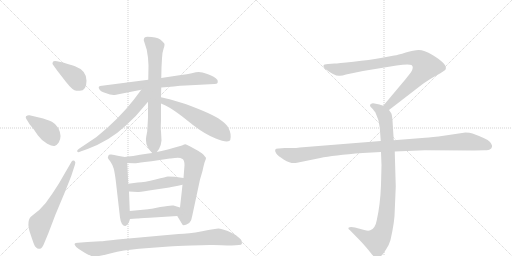
t = 0.00 s
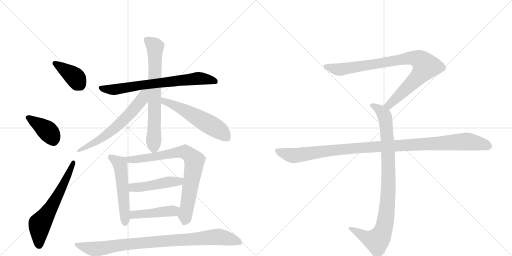
t = 2.41 s
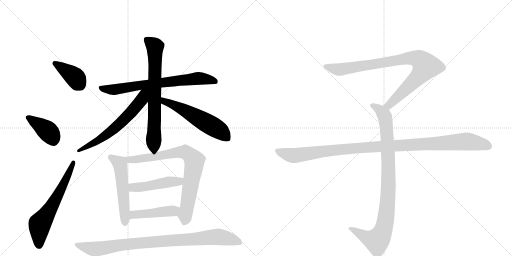
t = 4.81 s
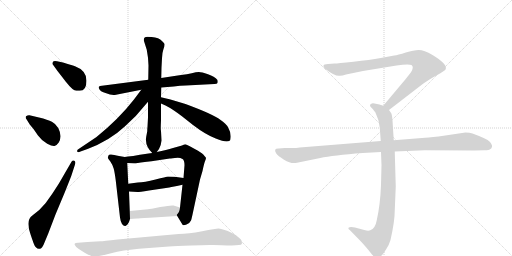
t = 7.21 s
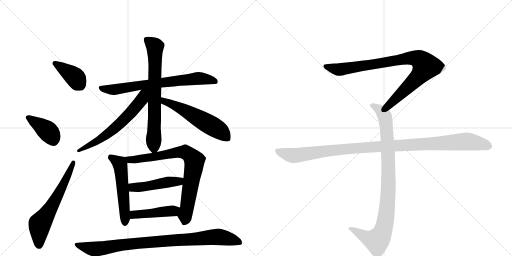
t = 9.62 s
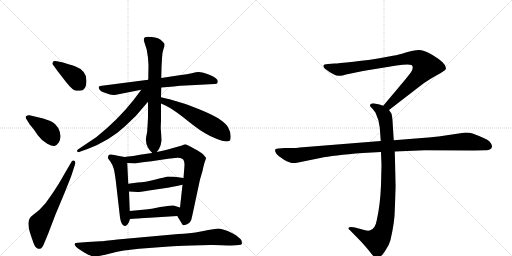
t = 12.02 s

The animated SVG that drew these frames (rendered in a browser with its animation timeline set to each time). Animation: 15 CSS @keyframes rules; one cycle of 12.02 s.

<svg version="1.1" viewBox="0 0 2048 1024" xmlns="http://www.w3.org/2000/svg">
  <g stroke="lightgray" stroke-dasharray="1,1" stroke-width="1" transform="scale(4, 4)">
    <line x1="0" y1="0" x2="256" y2="256"></line>
    <line x1="256" y1="0" x2="0" y2="256"></line>
    <line x1="128" y1="0" x2="128" y2="256"></line>
    <line x1="0" y1="128" x2="256" y2="128"></line>
    <line x1="256" y1="0" x2="512" y2="256"></line>
    <line x1="512" y1="0" x2="256" y2="256"></line>
    <line x1="384" y1="0" x2="384" y2="256"></line>
    <line x1="256" y1="128" x2="512" y2="128"></line>
  </g>
<g transform="scale(1, -1) translate(0, -850)">
   <style type="text/css">
    @keyframes keyframes0 {
      from {
       stroke: black;
       stroke-dashoffset: 391;
       stroke-width: 128;
       }
       56% {
       animation-timing-function: step-end;
       stroke: black;
       stroke-dashoffset: 0;
       stroke-width: 128;
       }
       to {
       stroke: black;
       stroke-width: 1024;
       }
       }
       #make-me-a-hanzi-animation-0 {
         animation: keyframes0 0.568197s both;
         animation-delay: 0.000000s;
         animation-timing-function: linear;
       }
    @keyframes keyframes1 {
      from {
       stroke: black;
       stroke-dashoffset: 397;
       stroke-width: 128;
       }
       56% {
       animation-timing-function: step-end;
       stroke: black;
       stroke-dashoffset: 0;
       stroke-width: 128;
       }
       to {
       stroke: black;
       stroke-width: 1024;
       }
       }
       #make-me-a-hanzi-animation-1 {
         animation: keyframes1 0.573079s both;
         animation-delay: 0.568197s;
         animation-timing-function: linear;
       }
    @keyframes keyframes2 {
      from {
       stroke: black;
       stroke-dashoffset: 620;
       stroke-width: 128;
       }
       67% {
       animation-timing-function: step-end;
       stroke: black;
       stroke-dashoffset: 0;
       stroke-width: 128;
       }
       to {
       stroke: black;
       stroke-width: 1024;
       }
       }
       #make-me-a-hanzi-animation-2 {
         animation: keyframes2 0.754557s both;
         animation-delay: 1.141276s;
         animation-timing-function: linear;
       }
    @keyframes keyframes3 {
      from {
       stroke: black;
       stroke-dashoffset: 720;
       stroke-width: 128;
       }
       70% {
       animation-timing-function: step-end;
       stroke: black;
       stroke-dashoffset: 0;
       stroke-width: 128;
       }
       to {
       stroke: black;
       stroke-width: 1024;
       }
       }
       #make-me-a-hanzi-animation-3 {
         animation: keyframes3 0.835938s both;
         animation-delay: 1.895833s;
         animation-timing-function: linear;
       }
    @keyframes keyframes4 {
      from {
       stroke: black;
       stroke-dashoffset: 712;
       stroke-width: 128;
       }
       70% {
       animation-timing-function: step-end;
       stroke: black;
       stroke-dashoffset: 0;
       stroke-width: 128;
       }
       to {
       stroke: black;
       stroke-width: 1024;
       }
       }
       #make-me-a-hanzi-animation-4 {
         animation: keyframes4 0.829427s both;
         animation-delay: 2.731771s;
         animation-timing-function: linear;
       }
    @keyframes keyframes5 {
      from {
       stroke: black;
       stroke-dashoffset: 625;
       stroke-width: 128;
       }
       67% {
       animation-timing-function: step-end;
       stroke: black;
       stroke-dashoffset: 0;
       stroke-width: 128;
       }
       to {
       stroke: black;
       stroke-width: 1024;
       }
       }
       #make-me-a-hanzi-animation-5 {
         animation: keyframes5 0.758626s both;
         animation-delay: 3.561198s;
         animation-timing-function: linear;
       }
    @keyframes keyframes6 {
      from {
       stroke: black;
       stroke-dashoffset: 564;
       stroke-width: 128;
       }
       65% {
       animation-timing-function: step-end;
       stroke: black;
       stroke-dashoffset: 0;
       stroke-width: 128;
       }
       to {
       stroke: black;
       stroke-width: 1024;
       }
       }
       #make-me-a-hanzi-animation-6 {
         animation: keyframes6 0.708984s both;
         animation-delay: 4.319824s;
         animation-timing-function: linear;
       }
    @keyframes keyframes7 {
      from {
       stroke: black;
       stroke-dashoffset: 542;
       stroke-width: 128;
       }
       64% {
       animation-timing-function: step-end;
       stroke: black;
       stroke-dashoffset: 0;
       stroke-width: 128;
       }
       to {
       stroke: black;
       stroke-width: 1024;
       }
       }
       #make-me-a-hanzi-animation-7 {
         animation: keyframes7 0.691081s both;
         animation-delay: 5.028809s;
         animation-timing-function: linear;
       }
    @keyframes keyframes8 {
      from {
       stroke: black;
       stroke-dashoffset: 799;
       stroke-width: 128;
       }
       72% {
       animation-timing-function: step-end;
       stroke: black;
       stroke-dashoffset: 0;
       stroke-width: 128;
       }
       to {
       stroke: black;
       stroke-width: 1024;
       }
       }
       #make-me-a-hanzi-animation-8 {
         animation: keyframes8 0.900228s both;
         animation-delay: 5.719889s;
         animation-timing-function: linear;
       }
    @keyframes keyframes9 {
      from {
       stroke: black;
       stroke-dashoffset: 470;
       stroke-width: 128;
       }
       60% {
       animation-timing-function: step-end;
       stroke: black;
       stroke-dashoffset: 0;
       stroke-width: 128;
       }
       to {
       stroke: black;
       stroke-width: 1024;
       }
       }
       #make-me-a-hanzi-animation-9 {
         animation: keyframes9 0.632487s both;
         animation-delay: 6.620117s;
         animation-timing-function: linear;
       }
    @keyframes keyframes10 {
      from {
       stroke: black;
       stroke-dashoffset: 449;
       stroke-width: 128;
       }
       59% {
       animation-timing-function: step-end;
       stroke: black;
       stroke-dashoffset: 0;
       stroke-width: 128;
       }
       to {
       stroke: black;
       stroke-width: 1024;
       }
       }
       #make-me-a-hanzi-animation-10 {
         animation: keyframes10 0.615397s both;
         animation-delay: 7.252604s;
         animation-timing-function: linear;
       }
    @keyframes keyframes11 {
      from {
       stroke: black;
       stroke-dashoffset: 920;
       stroke-width: 128;
       }
       75% {
       animation-timing-function: step-end;
       stroke: black;
       stroke-dashoffset: 0;
       stroke-width: 128;
       }
       to {
       stroke: black;
       stroke-width: 1024;
       }
       }
       #make-me-a-hanzi-animation-11 {
         animation: keyframes11 0.998698s both;
         animation-delay: 7.868001s;
         animation-timing-function: linear;
       }
    @keyframes keyframes12 {
      from {
       stroke: black;
       stroke-dashoffset: 901;
       stroke-width: 128;
       }
       75% {
       animation-timing-function: step-end;
       stroke: black;
       stroke-dashoffset: 0;
       stroke-width: 128;
       }
       to {
       stroke: black;
       stroke-width: 1024;
       }
       }
       #make-me-a-hanzi-animation-12 {
         animation: keyframes12 0.983236s both;
         animation-delay: 8.866699s;
         animation-timing-function: linear;
       }
    @keyframes keyframes13 {
      from {
       stroke: black;
       stroke-dashoffset: 948;
       stroke-width: 128;
       }
       76% {
       animation-timing-function: step-end;
       stroke: black;
       stroke-dashoffset: 0;
       stroke-width: 128;
       }
       to {
       stroke: black;
       stroke-width: 1024;
       }
       }
       #make-me-a-hanzi-animation-13 {
         animation: keyframes13 1.021484s both;
         animation-delay: 9.849935s;
         animation-timing-function: linear;
       }
    @keyframes keyframes14 {
      from {
       stroke: black;
       stroke-dashoffset: 1108;
       stroke-width: 128;
       }
       78% {
       animation-timing-function: step-end;
       stroke: black;
       stroke-dashoffset: 0;
       stroke-width: 128;
       }
       to {
       stroke: black;
       stroke-width: 1024;
       }
       }
       #make-me-a-hanzi-animation-14 {
         animation: keyframes14 1.151693s both;
         animation-delay: 10.871419s;
         animation-timing-function: linear;
       }
</style>
<path d="M 319 487 Q 346 487 346 527.5 Q 346 568 300 585 Q 286 590 252 600 L 228 605 Q 214 608 211 601.5 Q 208 595 212 591 L 230 566 Q 233 562 262.5 524.5 Q 292 487 305.5 487 L 319 487 Z" fill="lightgray"></path> 
<path d="M 119 352 L 134 334 L 152 308 Q 169 285 189 275 Q 209 265 218 266.5 Q 227 268 235 280 Q 250 305 233 338 Q 223 355 207.5 363 Q 192 371 156 380 L 118 389 Q 111 390 104 385 Q 101 379 106 373 L 119 352 Z" fill="lightgray"></path> 
<path d="M 235 115 L 209 75 Q 185 41 181 36 Q 157 6 129.5 -11.5 Q 102 -29 122 -87 L 128 -105 Q 131 -113 134 -122 Q 142 -145 156 -145 Q 168 -148 178 -120 L 193 -84 L 222 -8 L 258 78 Q 281 135 286 149 L 300 192 Q 304 203 297.5 207 Q 291 211 286 203 L 235 115 Z" fill="lightgray"></path> 
<path d="M 593 531 L 400 506 Q 396 504 395 502 Q 394 500 398 492 Q 403 484 422 478 Q 450 466 464 471 L 565 491 L 645 500 L 695 504 Q 721 508 743 508 L 858 514 Q 868 515 870 518.5 Q 872 522 870 530 Q 858 544 832 553 Q 806 562 795.5 562 Q 785 562 767 557 Q 749 552 724 550 L 645 538 L 593 531 Z" fill="lightgray"></path> 
<path d="M 648 617 Q 649 641 654 654 Q 659 667 658 674 Q 656 680 641 692 Q 625 703 590 703 Q 575 703 575 690 Q 575 688 580 673 L 587 651 L 592 619 L 594 588 L 593 531 L 592 443 L 592 380 L 590 343 Q 589 336 589 325 L 585 304 Q 583 291 584 288 Q 584 263 609 238 C 617 229 617 229 627 242 L 636 254 Q 644 266 646 288 L 644 326 Q 642 330 644 368 L 644 436 L 644 461 L 645 500 L 645 538 L 646 580 L 648 617 Z" fill="lightgray"></path> 
<path d="M 565 491 L 535 451 Q 476 375 386 302 L 316 255 Q 306 249 309 244 Q 311 239 322 244 L 350 254 Q 438 287 499 344 L 543 386 L 592 443 C 639 497 588 522 565 491 Z" fill="lightgray"></path> 
<path d="M 644 436 L 662 428 Q 690 414 729 384 L 772 350 Q 823 311 863 296 Q 902 280 917 286 L 921 290 Q 927 315 913 339 Q 905 356 881 371 Q 853 393 742 434 L 692 449 Q 676 454 669 455 L 644 461 C 615 468 617 448 644 436 Z" fill="lightgray"></path> 
<path d="M 499 222 L 476 226 Q 454 231 445 232 Q 435 233 434 228 Q 432 223 432 221 Q 430 220 432 218 Q 432 216 442 203 Q 451 190 455 175 Q 459 159 463 128 L 480 -20 Q 482 -36 488 -46 Q 495 -56 502 -54 Q 514 -48 520 -26 L 519 6 L 516 84 L 513 115 L 509 198 C 508 220 508 220 499 222 Z" fill="lightgray"></path> 
<path d="M 609 238 L 594 236 Q 519 224 499 222 C 469 218 479 199 509 198 L 537 197 Q 538 196 579 202 L 606 205 L 679 216 Q 686 216 711 219 Q 722 219 730 214 Q 738 209 738 189 L 734 138 L 730 111 L 720 20 C 717 -10 703 -4 709 -14 L 729 -47 Q 731 -54 746 -48 Q 760 -42 764 -32 Q 767 -23 772 1 L 800 132 L 810 166 Q 816 195 820 205 Q 824 215 824 218 Q 824 220 818 226 Q 812 235 792 247 L 761 264 Q 746 272 742 273 Q 738 273 728 268 L 692 258 Q 667 250 627 242 L 609 238 Z" fill="lightgray"></path> 
<path d="M 734 138 L 698 143 Q 679 144 672 144 Q 665 143 622 132 Q 578 120 551 120 L 513 115 C 483 111 486 86 516 84 L 550 82 Q 556 82 596 88 L 677 100 Q 679 100 730 111 C 759 117 764 134 734 138 Z" fill="lightgray"></path> 
<path d="M 520 -26 L 548 -24 Q 552 -24 598 -21 L 709 -14 C 739 -12 749 11 720 20 L 694 28 Q 684 30 641 22 Q 598 13 592 13 L 519 6 C 489 3 490 -28 520 -26 Z" fill="lightgray"></path> 
<path d="M 556 -145 L 676 -136 Q 702 -134 766 -132 L 806 -131 L 839 -130 L 854 -130 Q 856 -130 909.5 -131.5 Q 963 -133 967 -126 Q 969 -120 965 -110 Q 962 -106 944 -91 Q 933 -84 911 -74 Q 884 -64 874 -64 Q 864 -64 808.5 -75 Q 753 -86 714 -86 L 470 -108 Q 412 -115 402 -115 L 350 -118 L 312 -121 Q 300 -121 298 -126 Q 298 -136 326 -153 Q 354 -170 363.5 -173 Q 373 -176 387.5 -175 Q 402 -174 436.5 -164.5 Q 471 -155 496 -152 L 556 -145 Z" fill="lightgray"></path> 
<path d="M 1556 410 L 1687 511 Q 1708 527 1745 548 Q 1783 569 1783 574 Q 1790 594 1730 630 Q 1696 650 1675 650 Q 1655 650 1623 640 Q 1591 630 1577 628 L 1523 618 Q 1479 610 1414 603 Q 1350 596 1338 596 L 1312 594 Q 1294 594 1294 587 Q 1292 583 1300 575 Q 1342 543 1360 547 Q 1369 547 1384 552 L 1452 566 L 1586 588 Q 1633 595 1646 590 Q 1657 582 1644 561 L 1622 533 L 1533 427 C 1514 404 1532 392 1556 410 Z" fill="lightgray"></path> 
<path d="M 1524 242 L 1526 189 L 1524 110 Q 1521 31 1507 -31 Q 1501 -65 1481 -71 Q 1474 -75 1457 -70 L 1420 -60 Q 1400 -56 1394 -61 Q 1392 -66 1399 -70 L 1442 -114 Q 1467 -141 1480 -158 Q 1493 -175 1498 -178 Q 1510 -188 1524 -174 Q 1531 -169 1544 -148 Q 1556 -131 1562 -110 Q 1579 -36 1579 8 L 1583 104 L 1579 244 L 1575 289 L 1570 368 Q 1568 391 1565 397 L 1556 410 C 1549 422 1549 422 1533 427 L 1518 432 L 1498 436 Q 1488 438 1484 434 Q 1480 433 1480 428 Q 1480 423 1488 417 Q 1500 403 1502 399 Q 1517 369 1519 340 L 1523 286 L 1524 242 Z" fill="lightgray"></path> 
<path d="M 1523 286 L 1199 260 Q 1185 258 1169 258 L 1139 258 L 1115 256 Q 1092 257 1105 236 Q 1111 227 1136 211 Q 1162 195 1183 198 L 1281 218 Q 1331 229 1451 238 L 1524 242 L 1579 244 L 1699 249 L 1896 248 L 1939 249 Q 1956 249 1960 253 Q 1966 255 1968 263 Q 1970 270 1959 283 Q 1948 295 1890 316 Q 1879 320 1862 320 L 1754 304 Q 1709 299 1688 298 L 1575 289 L 1523 286 Z" fill="lightgray"></path> 
      <clipPath id="make-me-a-hanzi-clip-0">
      <path d="M 319 487 Q 346 487 346 527.5 Q 346 568 300 585 Q 286 590 252 600 L 228 605 Q 214 608 211 601.5 Q 208 595 212 591 L 230 566 Q 233 562 262.5 524.5 Q 292 487 305.5 487 L 319 487 Z" fill="lightgray"></path>
      </clipPath>
      <path clip-path="url(#make-me-a-hanzi-clip-0)" d="M 219 597 L 293 548 L 320 510 " fill="none" id="make-me-a-hanzi-animation-0" stroke-dasharray="263 526" stroke-linecap="round"></path>

      <clipPath id="make-me-a-hanzi-clip-1">
      <path d="M 119 352 L 134 334 L 152 308 Q 169 285 189 275 Q 209 265 218 266.5 Q 227 268 235 280 Q 250 305 233 338 Q 223 355 207.5 363 Q 192 371 156 380 L 118 389 Q 111 390 104 385 Q 101 379 106 373 L 119 352 Z" fill="lightgray"></path>
      </clipPath>
      <path clip-path="url(#make-me-a-hanzi-clip-1)" d="M 113 380 L 187 329 L 205 309 L 214 286 " fill="none" id="make-me-a-hanzi-animation-1" stroke-dasharray="269 538" stroke-linecap="round"></path>

      <clipPath id="make-me-a-hanzi-clip-2">
      <path d="M 235 115 L 209 75 Q 185 41 181 36 Q 157 6 129.5 -11.5 Q 102 -29 122 -87 L 128 -105 Q 131 -113 134 -122 Q 142 -145 156 -145 Q 168 -148 178 -120 L 193 -84 L 222 -8 L 258 78 Q 281 135 286 149 L 300 192 Q 304 203 297.5 207 Q 291 211 286 203 L 235 115 Z" fill="lightgray"></path>
      </clipPath>
      <path clip-path="url(#make-me-a-hanzi-clip-2)" d="M 157 -130 L 159 -46 L 246 95 L 294 199 " fill="none" id="make-me-a-hanzi-animation-2" stroke-dasharray="492 984" stroke-linecap="round"></path>

      <clipPath id="make-me-a-hanzi-clip-3">
      <path d="M 593 531 L 400 506 Q 396 504 395 502 Q 394 500 398 492 Q 403 484 422 478 Q 450 466 464 471 L 565 491 L 645 500 L 695 504 Q 721 508 743 508 L 858 514 Q 868 515 870 518.5 Q 872 522 870 530 Q 858 544 832 553 Q 806 562 795.5 562 Q 785 562 767 557 Q 749 552 724 550 L 645 538 L 593 531 Z" fill="lightgray"></path>
      </clipPath>
      <path clip-path="url(#make-me-a-hanzi-clip-3)" d="M 402 499 L 449 491 L 792 536 L 833 533 L 861 524 " fill="none" id="make-me-a-hanzi-animation-3" stroke-dasharray="592 1184" stroke-linecap="round"></path>

      <clipPath id="make-me-a-hanzi-clip-4">
      <path d="M 648 617 Q 649 641 654 654 Q 659 667 658 674 Q 656 680 641 692 Q 625 703 590 703 Q 575 703 575 690 Q 575 688 580 673 L 587 651 L 592 619 L 594 588 L 593 531 L 592 443 L 592 380 L 590 343 Q 589 336 589 325 L 585 304 Q 583 291 584 288 Q 584 263 609 238 C 617 229 617 229 627 242 L 636 254 Q 644 266 646 288 L 644 326 Q 642 330 644 368 L 644 436 L 644 461 L 645 500 L 645 538 L 646 580 L 648 617 Z" fill="lightgray"></path>
      </clipPath>
      <path clip-path="url(#make-me-a-hanzi-clip-4)" d="M 587 691 L 620 663 L 616 261 L 611 251 " fill="none" id="make-me-a-hanzi-animation-4" stroke-dasharray="584 1168" stroke-linecap="round"></path>

      <clipPath id="make-me-a-hanzi-clip-5">
      <path d="M 565 491 L 535 451 Q 476 375 386 302 L 316 255 Q 306 249 309 244 Q 311 239 322 244 L 350 254 Q 438 287 499 344 L 543 386 L 592 443 C 639 497 588 522 565 491 Z" fill="lightgray"></path>
      </clipPath>
      <path clip-path="url(#make-me-a-hanzi-clip-5)" d="M 586 488 L 540 418 L 446 326 L 397 290 L 315 247 " fill="none" id="make-me-a-hanzi-animation-5" stroke-dasharray="497 994" stroke-linecap="round"></path>

      <clipPath id="make-me-a-hanzi-clip-6">
      <path d="M 644 436 L 662 428 Q 690 414 729 384 L 772 350 Q 823 311 863 296 Q 902 280 917 286 L 921 290 Q 927 315 913 339 Q 905 356 881 371 Q 853 393 742 434 L 692 449 Q 676 454 669 455 L 644 461 C 615 468 617 448 644 436 Z" fill="lightgray"></path>
      </clipPath>
      <path clip-path="url(#make-me-a-hanzi-clip-6)" d="M 649 455 L 657 445 L 744 407 L 866 336 L 910 297 " fill="none" id="make-me-a-hanzi-animation-6" stroke-dasharray="436 872" stroke-linecap="round"></path>

      <clipPath id="make-me-a-hanzi-clip-7">
      <path d="M 499 222 L 476 226 Q 454 231 445 232 Q 435 233 434 228 Q 432 223 432 221 Q 430 220 432 218 Q 432 216 442 203 Q 451 190 455 175 Q 459 159 463 128 L 480 -20 Q 482 -36 488 -46 Q 495 -56 502 -54 Q 514 -48 520 -26 L 519 6 L 516 84 L 513 115 L 509 198 C 508 220 508 220 499 222 Z" fill="lightgray"></path>
      </clipPath>
      <path clip-path="url(#make-me-a-hanzi-clip-7)" d="M 442 223 L 481 190 L 500 -44 " fill="none" id="make-me-a-hanzi-animation-7" stroke-dasharray="414 828" stroke-linecap="round"></path>

      <clipPath id="make-me-a-hanzi-clip-8">
      <path d="M 609 238 L 594 236 Q 519 224 499 222 C 469 218 479 199 509 198 L 537 197 Q 538 196 579 202 L 606 205 L 679 216 Q 686 216 711 219 Q 722 219 730 214 Q 738 209 738 189 L 734 138 L 730 111 L 720 20 C 717 -10 703 -4 709 -14 L 729 -47 Q 731 -54 746 -48 Q 760 -42 764 -32 Q 767 -23 772 1 L 800 132 L 810 166 Q 816 195 820 205 Q 824 215 824 218 Q 824 220 818 226 Q 812 235 792 247 L 761 264 Q 746 272 742 273 Q 738 273 728 268 L 692 258 Q 667 250 627 242 L 609 238 Z" fill="lightgray"></path>
      </clipPath>
      <path clip-path="url(#make-me-a-hanzi-clip-8)" d="M 503 217 L 530 211 L 729 242 L 742 241 L 770 219 L 777 208 L 775 180 L 738 -41 " fill="none" id="make-me-a-hanzi-animation-8" stroke-dasharray="671 1342" stroke-linecap="round"></path>

      <clipPath id="make-me-a-hanzi-clip-9">
      <path d="M 734 138 L 698 143 Q 679 144 672 144 Q 665 143 622 132 Q 578 120 551 120 L 513 115 C 483 111 486 86 516 84 L 550 82 Q 556 82 596 88 L 677 100 Q 679 100 730 111 C 759 117 764 134 734 138 Z" fill="lightgray"></path>
      </clipPath>
      <path clip-path="url(#make-me-a-hanzi-clip-9)" d="M 520 108 L 532 100 L 582 103 L 673 122 L 714 123 L 727 132 " fill="none" id="make-me-a-hanzi-animation-9" stroke-dasharray="342 684" stroke-linecap="round"></path>

      <clipPath id="make-me-a-hanzi-clip-10">
      <path d="M 520 -26 L 548 -24 Q 552 -24 598 -21 L 709 -14 C 739 -12 749 11 720 20 L 694 28 Q 684 30 641 22 Q 598 13 592 13 L 519 6 C 489 3 490 -28 520 -26 Z" fill="lightgray"></path>
      </clipPath>
      <path clip-path="url(#make-me-a-hanzi-clip-10)" d="M 527 -20 L 534 -10 L 695 7 L 712 16 " fill="none" id="make-me-a-hanzi-animation-10" stroke-dasharray="321 642" stroke-linecap="round"></path>

      <clipPath id="make-me-a-hanzi-clip-11">
      <path d="M 556 -145 L 676 -136 Q 702 -134 766 -132 L 806 -131 L 839 -130 L 854 -130 Q 856 -130 909.5 -131.5 Q 963 -133 967 -126 Q 969 -120 965 -110 Q 962 -106 944 -91 Q 933 -84 911 -74 Q 884 -64 874 -64 Q 864 -64 808.5 -75 Q 753 -86 714 -86 L 470 -108 Q 412 -115 402 -115 L 350 -118 L 312 -121 Q 300 -121 298 -126 Q 298 -136 326 -153 Q 354 -170 363.5 -173 Q 373 -176 387.5 -175 Q 402 -174 436.5 -164.5 Q 471 -155 496 -152 L 556 -145 Z" fill="lightgray"></path>
      </clipPath>
      <path clip-path="url(#make-me-a-hanzi-clip-11)" d="M 306 -127 L 381 -146 L 495 -128 L 868 -97 L 939 -111 L 961 -122 " fill="none" id="make-me-a-hanzi-animation-11" stroke-dasharray="792 1584" stroke-linecap="round"></path>

      <clipPath id="make-me-a-hanzi-clip-12">
      <path d="M 1556 410 L 1687 511 Q 1708 527 1745 548 Q 1783 569 1783 574 Q 1790 594 1730 630 Q 1696 650 1675 650 Q 1655 650 1623 640 Q 1591 630 1577 628 L 1523 618 Q 1479 610 1414 603 Q 1350 596 1338 596 L 1312 594 Q 1294 594 1294 587 Q 1292 583 1300 575 Q 1342 543 1360 547 Q 1369 547 1384 552 L 1452 566 L 1586 588 Q 1633 595 1646 590 Q 1657 582 1644 561 L 1622 533 L 1533 427 C 1514 404 1532 392 1556 410 Z" fill="lightgray"></path>
      </clipPath>
      <path clip-path="url(#make-me-a-hanzi-clip-12)" d="M 1303 584 L 1362 572 L 1620 616 L 1651 619 L 1682 609 L 1703 585 L 1690 563 L 1575 447 L 1556 430 L 1543 429 " fill="none" id="make-me-a-hanzi-animation-12" stroke-dasharray="773 1546" stroke-linecap="round"></path>

      <clipPath id="make-me-a-hanzi-clip-13">
      <path d="M 1524 242 L 1526 189 L 1524 110 Q 1521 31 1507 -31 Q 1501 -65 1481 -71 Q 1474 -75 1457 -70 L 1420 -60 Q 1400 -56 1394 -61 Q 1392 -66 1399 -70 L 1442 -114 Q 1467 -141 1480 -158 Q 1493 -175 1498 -178 Q 1510 -188 1524 -174 Q 1531 -169 1544 -148 Q 1556 -131 1562 -110 Q 1579 -36 1579 8 L 1583 104 L 1579 244 L 1575 289 L 1570 368 Q 1568 391 1565 397 L 1556 410 C 1549 422 1549 422 1533 427 L 1518 432 L 1498 436 Q 1488 438 1484 434 Q 1480 433 1480 428 Q 1480 423 1488 417 Q 1500 403 1502 399 Q 1517 369 1519 340 L 1523 286 L 1524 242 Z" fill="lightgray"></path>
      </clipPath>
      <path clip-path="url(#make-me-a-hanzi-clip-13)" d="M 1489 426 L 1519 411 L 1535 393 L 1546 343 L 1554 111 L 1542 -32 L 1524 -92 L 1505 -113 L 1468 -102 L 1400 -64 " fill="none" id="make-me-a-hanzi-animation-13" stroke-dasharray="820 1640" stroke-linecap="round"></path>

      <clipPath id="make-me-a-hanzi-clip-14">
      <path d="M 1523 286 L 1199 260 Q 1185 258 1169 258 L 1139 258 L 1115 256 Q 1092 257 1105 236 Q 1111 227 1136 211 Q 1162 195 1183 198 L 1281 218 Q 1331 229 1451 238 L 1524 242 L 1579 244 L 1699 249 L 1896 248 L 1939 249 Q 1956 249 1960 253 Q 1966 255 1968 263 Q 1970 270 1959 283 Q 1948 295 1890 316 Q 1879 320 1862 320 L 1754 304 Q 1709 299 1688 298 L 1575 289 L 1523 286 Z" fill="lightgray"></path>
      </clipPath>
      <path clip-path="url(#make-me-a-hanzi-clip-14)" d="M 1111 246 L 1141 234 L 1184 228 L 1424 258 L 1858 284 L 1925 275 L 1955 265 " fill="none" id="make-me-a-hanzi-animation-14" stroke-dasharray="980 1960" stroke-linecap="round"></path>

</g>
</svg>
